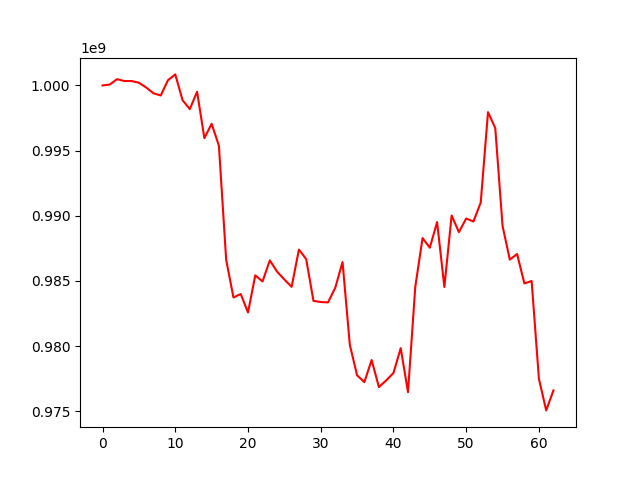

Data behind this chart, as committed beside it:
, 0
0, 1000000000
1, 1000072569
2, 1000483425
3, 1000339034
4, 1000339903
5, 1000210335
6, 999845833
7, 999398326
8, 999232264
9, 1000403781
10, 1000849489
11, 998871581
12, 998183545
13, 999520076
14, 995951495
15, 997057651
16, 995372740
17, 986615216
18, 983725537
19, 983992281
20, 982572848
21, 985422848
22, 984957208
23, 986571104
24, 985708639
25, 985101170
26, 984542981
27, 987403012
28, 986671382
29, 983462982
30, 983376472
31, 983345765
32, 984473255
33, 986445553
34, 980092747
35, 977748998
36, 977227801
37, 978924367
38, 976847395
39, 977358611
40, 977926896
41, 979833691
42, 976454235
43, 984535361
44, 988286037
45, 987545396
46, 989515019
47, 984532262
48, 990017649
49, 988740913
50, 989786010
51, 989556113
52, 991012666
53, 997949080
54, 996731574
55, 989220646
56, 986630329
57, 987061130
58, 984803675
59, 984990279
... 3 more rows
